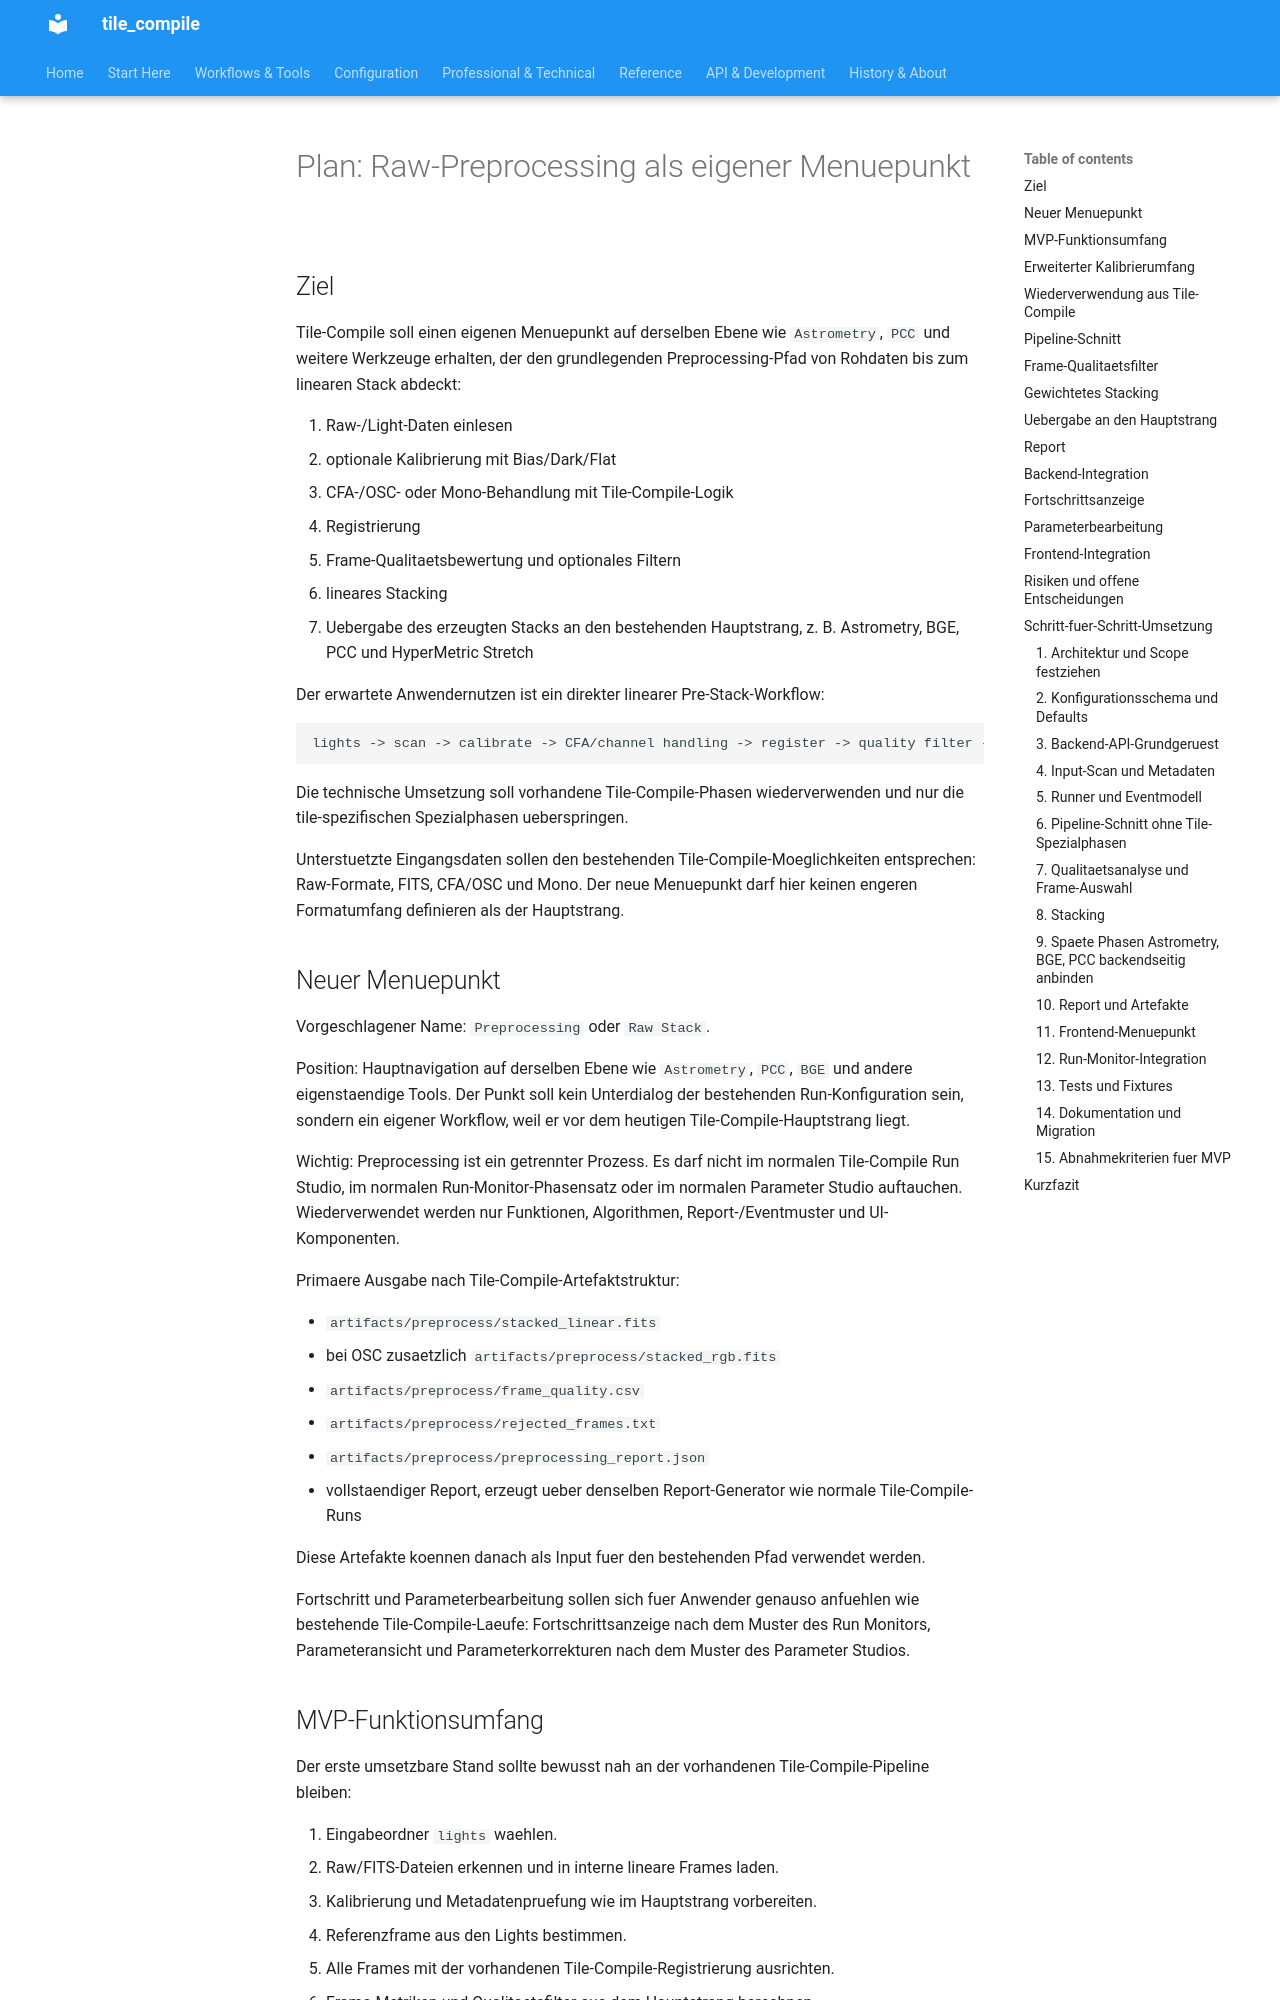

repository: jeamy/tile_compile · page: attic/raw_preprocessing_integration_plan_de/index.html · generator: mkdocs

# Plan: Raw-Preprocessing als eigener Menuepunkt

## Ziel

Tile-Compile soll einen eigenen Menuepunkt auf derselben Ebene wie `Astrometry`, `PCC` und weitere Werkzeuge erhalten, der den grundlegenden Preprocessing-Pfad von Rohdaten bis zum linearen Stack abdeckt:

1. Raw-/Light-Daten einlesen
2. optionale Kalibrierung mit Bias/Dark/Flat
3. CFA-/OSC- oder Mono-Behandlung mit Tile-Compile-Logik
4. Registrierung
5. Frame-Qualitaetsbewertung und optionales Filtern
6. lineares Stacking
7. Uebergabe des erzeugten Stacks an den bestehenden Hauptstrang, z. B. Astrometry, BGE, PCC und HyperMetric Stretch

Der erwartete Anwendernutzen ist ein direkter linearer Pre-Stack-Workflow:

```text
lights -> scan -> calibrate -> CFA/channel handling -> register -> quality filter -> stack
```

Die technische Umsetzung soll vorhandene Tile-Compile-Phasen wiederverwenden und nur die tile-spezifischen Spezialphasen ueberspringen.

Unterstuetzte Eingangsdaten sollen den bestehenden Tile-Compile-Moeglichkeiten entsprechen: Raw-Formate, FITS, CFA/OSC und Mono. Der neue Menuepunkt darf hier keinen engeren Formatumfang definieren als der Hauptstrang.

## Neuer Menuepunkt

Vorgeschlagener Name: `Preprocessing` oder `Raw Stack`.

Position: Hauptnavigation auf derselben Ebene wie `Astrometry`, `PCC`, `BGE` und andere eigenstaendige Tools. Der Punkt soll kein Unterdialog der bestehenden Run-Konfiguration sein, sondern ein eigener Workflow, weil er vor dem heutigen Tile-Compile-Hauptstrang liegt.

Wichtig: Preprocessing ist ein getrennter Prozess. Es darf nicht im normalen Tile-Compile Run Studio, im normalen Run-Monitor-Phasensatz oder im normalen Parameter Studio auftauchen. Wiederverwendet werden nur Funktionen, Algorithmen, Report-/Eventmuster und UI-Komponenten.

Primaere Ausgabe nach Tile-Compile-Artefaktstruktur:

- `artifacts/preprocess/stacked_linear.fits`
- bei OSC zusaetzlich `artifacts/preprocess/stacked_rgb.fits`
- `artifacts/preprocess/frame_quality.csv`
- `artifacts/preprocess/rejected_frames.txt`
- `artifacts/preprocess/preprocessing_report.json`
- vollstaendiger Report, erzeugt ueber denselben Report-Generator wie normale Tile-Compile-Runs

Diese Artefakte koennen danach als Input fuer den bestehenden Pfad verwendet werden.

Fortschritt und Parameterbearbeitung sollen sich fuer Anwender genauso anfuehlen wie bestehende Tile-Compile-Laeufe: Fortschrittsanzeige nach dem Muster des Run Monitors, Parameteransicht und Parameterkorrekturen nach dem Muster des Parameter Studios.

## MVP-Funktionsumfang

Der erste umsetzbare Stand sollte bewusst nah an der vorhandenen Tile-Compile-Pipeline bleiben:

1. Eingabeordner `lights` waehlen.
2. Raw/FITS-Dateien erkennen und in interne lineare Frames laden.
3. Kalibrierung und Metadatenpruefung wie im Hauptstrang vorbereiten.
4. Referenzframe aus den Lights bestimmen.
5. Alle Frames mit der vorhandenen Tile-Compile-Registrierung ausrichten.
6. Frame-Metriken und Qualitaetsfilter aus dem Hauptstrang berechnen.
7. Registrierte Frames klassisch stacken.
8. CFA/OSC und Mono im Tile-Compile-Stil behandeln: CFA-/Channel-Pfad verwenden, Mono als Ein-Kanal-Pfad ohne kuenstliche RGB-Annahmen.
9. Stack als lineares FITS schreiben.
10. Den Output direkt an `Astrometry`, `BGE`, `PCC` und Stretch weiterreichen koennen.

Kalibrierframes sind im MVP optional. Ohne Bias/Dark/Flat entsteht ein klassischer registrierter Stack, intern aber weiterhin mit Tile-Compile-Mechanik.
